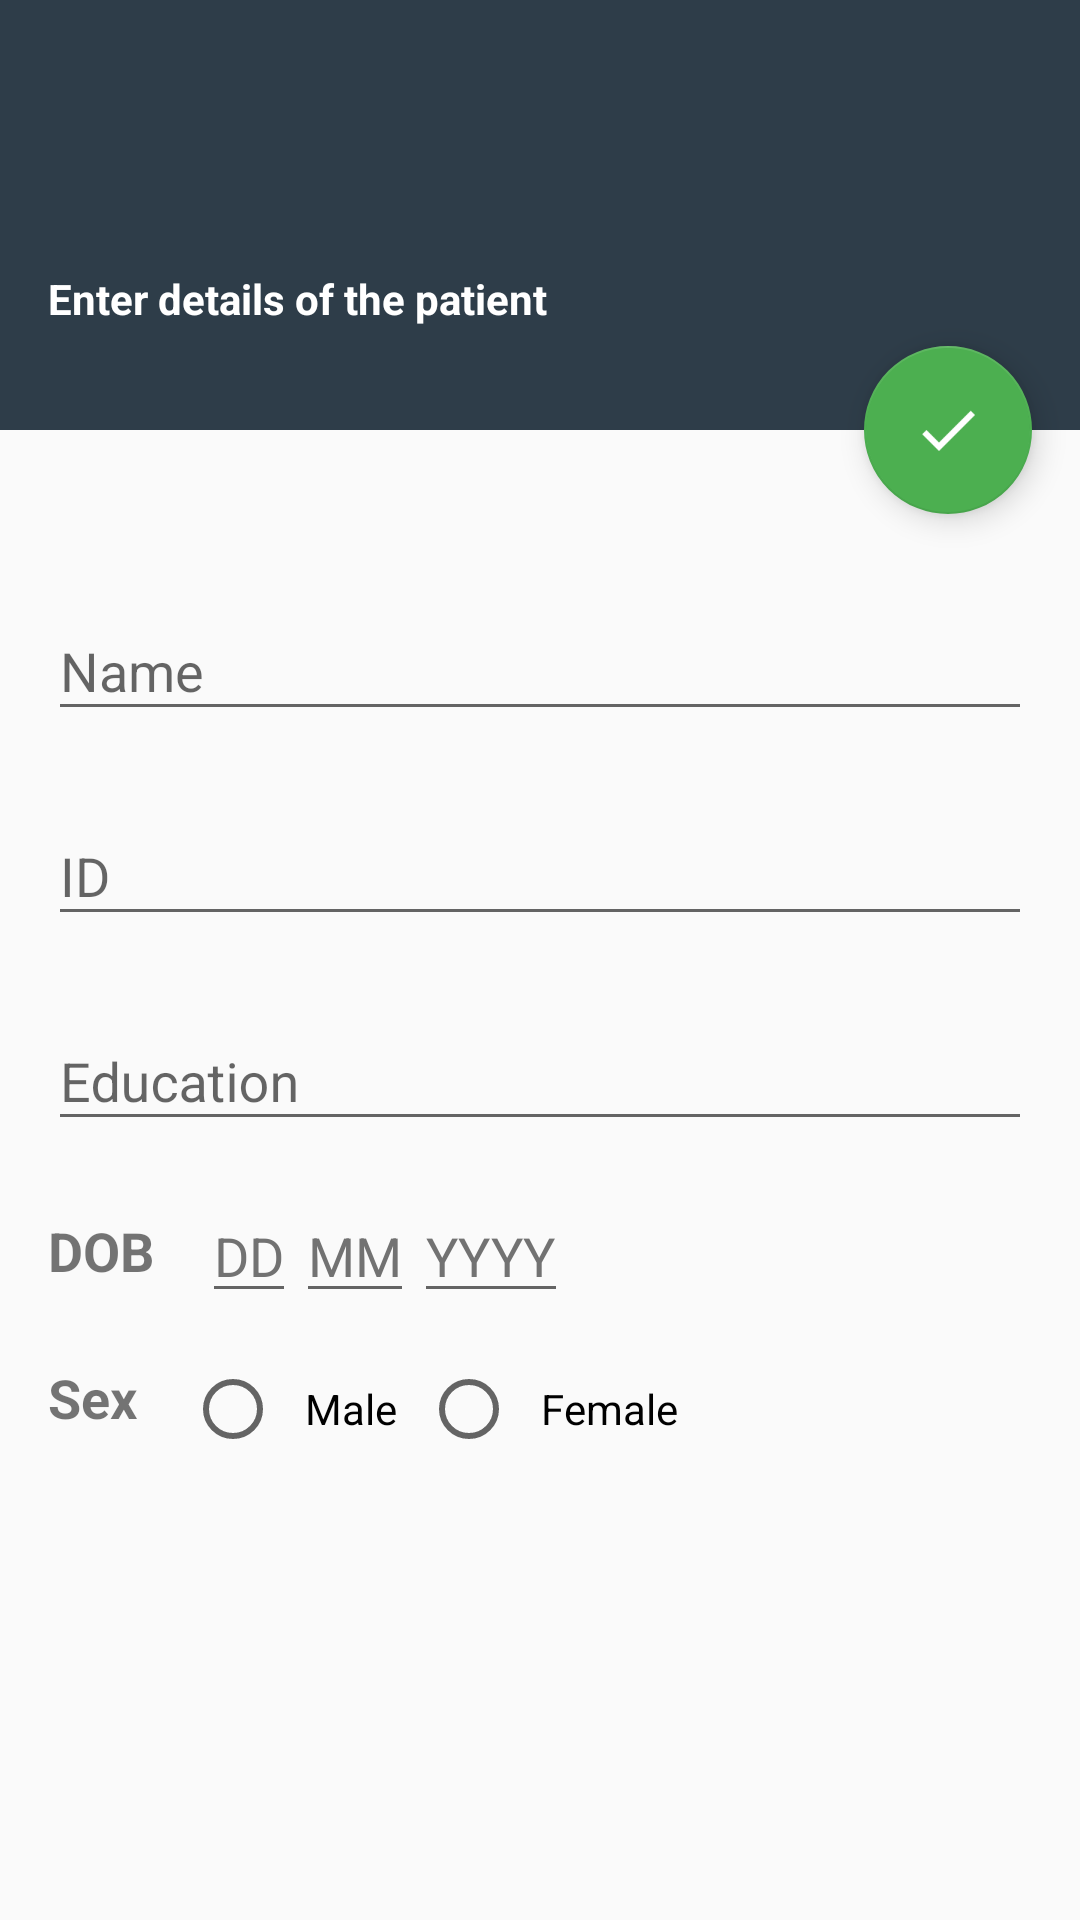

Android layout source for this screen:
<!-- AndroidManifest.xml: application theme AppTheme -->
<!-- res/layout/app_bar_main.xml -->
<?xml version="1.0" encoding="utf-8"?>
<android.support.design.widget.CoordinatorLayout xmlns:android="http://schemas.android.com/apk/res/android"
    xmlns:app="http://schemas.android.com/apk/res-auto"
    xmlns:tools="http://schemas.android.com/tools"
    android:id="@+id/content_main"
    android:layout_width="match_parent"
    android:layout_height="match_parent"
    android:fitsSystemWindows="true"
    tools:context="hku.demscreen.hk.MainActivity">

    <android.support.design.widget.AppBarLayout
        android:layout_width="match_parent"
        android:layout_height="wrap_content"
        android:theme="@style/AppTheme.AppBarOverlay">

        <android.support.v7.widget.Toolbar
            android:id="@+id/toolbar"
            android:layout_width="match_parent"
            android:layout_height="?attr/actionBarSize"
            android:background="?attr/colorPrimary"
            app:popupTheme="@style/AppTheme.PopupOverlay" />

    </android.support.design.widget.AppBarLayout>

    <LinearLayout
        android:layout_width="match_parent"
        android:layout_height="match_parent"
        android:orientation="vertical"
        android:weightSum="10"
        app:layout_behavior="@string/appbar_scrolling_view_behavior">

        <RelativeLayout
            android:id="@+id/content_main_header"
            android:layout_width="match_parent"
            android:layout_height="0dp"
            android:layout_weight="1.5"
            android:background="@color/colorPrimary">

            <TextView
                android:layout_width="match_parent"
                android:layout_height="match_parent"
                android:gravity="center_vertical"
                android:paddingLeft="16dp"
                android:paddingRight="16dp"
                android:text="@string/enter_details_of_the_patient"
                android:textColor="@color/text_light"
                android:textSize="@dimen/_16sdp"
                android:textStyle="bold" />

        </RelativeLayout>

        <RelativeLayout
            android:id="@+id/content_main_body"
            android:layout_width="match_parent"
            android:layout_height="0dp"
            android:layout_weight="8">

            <android.support.design.widget.TextInputLayout
                android:id="@+id/name_text_input_layout"
                android:layout_width="match_parent"
                android:layout_height="wrap_content"
                android:layout_alignParentTop="true"
                android:layout_marginLeft="16dp"
                android:layout_marginRight="16dp"
                android:layout_marginTop="48dp"
                android:paddingBottom="16dp">

                <EditText
                    android:id="@+id/user_name"
                    android:layout_width="fill_parent"
                    android:layout_height="wrap_content"
                    android:hint="@string/name"
                    android:inputType="textPersonName|textCapSentences"
                    android:textColor="@color/text_primary"
                    android:textColorHint="@color/text_secondary" />
            </android.support.design.widget.TextInputLayout>

            <android.support.design.widget.TextInputLayout
                android:id="@+id/id_text_input_layout"
                android:layout_width="match_parent"
                android:layout_height="wrap_content"
                android:layout_below="@+id/name_text_input_layout"
                android:layout_marginLeft="16dp"
                android:layout_marginRight="16dp"
                android:paddingBottom="16dp">

                <EditText
                    android:id="@+id/user_id"
                    android:layout_width="fill_parent"
                    android:layout_height="wrap_content"
                    android:hint="@string/id"
                    android:inputType="textCapCharacters"
                    android:textColor="@color/text_primary"
                    android:textColorHint="@color/text_secondary" />
            </android.support.design.widget.TextInputLayout>

            <android.support.design.widget.TextInputLayout
                android:id="@+id/edu_text_input_layout"
                android:layout_width="match_parent"
                android:layout_height="wrap_content"
                android:layout_below="@+id/id_text_input_layout"
                android:layout_marginLeft="16dp"
                android:layout_marginRight="16dp"
                android:paddingBottom="16dp">

                <EditText
                    android:id="@+id/user_edu"
                    android:layout_width="fill_parent"
                    android:layout_height="wrap_content"
                    android:hint="Education"
                    android:inputType="number"
                    android:maxLength="2"
                    android:textColor="@color/text_primary"
                    android:textColorHint="@color/text_secondary" />
            </android.support.design.widget.TextInputLayout>

            <LinearLayout
                android:id="@+id/age_group_text"
                android:layout_width="match_parent"
                android:layout_height="wrap_content"
                android:layout_below="@+id/edu_text_input_layout"
                android:layout_marginLeft="16dp"
                android:gravity="center_vertical"
                android:orientation="horizontal"
                android:paddingBottom="16dp">

                <TextView
                    android:id="@+id/age_radio_text"
                    android:layout_width="wrap_content"
                    android:layout_height="wrap_content"
                    android:layout_marginRight="16dp"
                    android:text="@string/age"
                    android:textSize="18sp"
                    android:textStyle="bold" />

                <LinearLayout
                    android:layout_width="wrap_content"
                    android:layout_height="wrap_content"
                    android:orientation="horizontal">

                    <EditText
                        android:id="@+id/user_age_DD"
                        android:layout_width="wrap_content"
                        android:layout_height="wrap_content"
                        android:hint="DD"
                        android:inputType="number"
                        android:maxLength="2"
                        android:paddingLeft="4dp"
                        android:paddingRight="4dp"
                        android:textColor="@color/text_primary"
                        android:textColorHint="@color/text_secondary" />

                    <EditText
                        android:id="@+id/user_age_MM"
                        android:layout_width="wrap_content"
                        android:layout_height="wrap_content"
                        android:hint="MM"
                        android:inputType="number"
                        android:maxLength="2"
                        android:textColor="@color/text_primary"
                        android:textColorHint="@color/text_secondary" />

                    <EditText
                        android:id="@+id/user_age_YYYY"
                        android:layout_width="wrap_content"
                        android:layout_height="wrap_content"
                        android:hint="YYYY"
                        android:inputType="number"
                        android:maxLength="4"
                        android:textColor="@color/text_primary"
                        android:textColorHint="@color/text_secondary" />
                </LinearLayout>

            </LinearLayout>

            <LinearLayout
                android:id="@+id/sex_radio_group_text"
                android:layout_width="match_parent"
                android:layout_height="wrap_content"
                android:layout_below="@+id/age_group_text"
                android:layout_marginLeft="16dp"
                android:paddingBottom="16dp">

                <TextView
                    android:id="@+id/sex_radio_text"
                    android:layout_width="wrap_content"
                    android:layout_height="wrap_content"
                    android:layout_marginRight="16dp"
                    android:text="@string/sex"
                    android:textSize="18sp"
                    android:textStyle="bold" />

                <RadioGroup
                    android:id="@+id/radioSex"
                    android:layout_width="match_parent"
                    android:layout_height="wrap_content"
                    android:orientation="horizontal">

                    <RadioButton
                        android:id="@+id/radioMale"
                        android:layout_width="wrap_content"
                        android:layout_height="wrap_content"
                        android:paddingLeft="@dimen/margin_small"
                        android:paddingRight="@dimen/margin_small"
                        android:text="@string/male" />

                    <RadioButton
                        android:id="@+id/radioFemale"
                        android:layout_width="wrap_content"
                        android:layout_height="wrap_content"
                        android:paddingLeft="@dimen/margin_small"
                        android:paddingRight="@dimen/margin_small"
                        android:text="@string/female" />

                </RadioGroup>

            </LinearLayout>

        </RelativeLayout>

    </LinearLayout>

    <android.support.design.widget.FloatingActionButton
        android:id="@+id/fab"
        android:layout_width="wrap_content"
        android:layout_height="wrap_content"
        android:layout_margin="@dimen/fab_margin"
        android:background="@color/colorAccent"
        android:src="@drawable/ic_check_white"
        app:fabSize="normal"
        app:layout_anchor="@id/content_main_header"
        app:layout_anchorGravity="bottom|right|end" />

</android.support.design.widget.CoordinatorLayout>
<!-- resources referenced by this layout -->
<resources>
  <color name="colorAccent">@color/green</color>
  <color name="colorPrimary">#2E3D49</color>
  <color name="text_light">@android:color/white</color>
  <color name="text_primary">#212121</color>
  <color name="text_secondary">#727272</color>
  <dimen name="fab_margin">@dimen/margin_medium</dimen>
  <dimen name="margin_small">8dp</dimen>
  <!-- drawable ic_check_white: png bitmap (drawable-v21, 14909 bytes) -->
  <string name="age">DOB</string>
  <string name="enter_details_of_the_patient">Enter details of the patient</string>
  <string name="female">Female</string>
  <string name="id">ID</string>
  <string name="male">Male</string>
  <string name="name">Name</string>
  <string name="sex">Sex</string>
  <style name="AppTheme.AppBarOverlay" parent="ThemeOverlay.AppCompat.Dark.ActionBar" />
  <style name="AppTheme.PopupOverlay" parent="ThemeOverlay.AppCompat.Light" />
  <style name="AppTheme" parent="Theme.AppCompat.Light.DarkActionBar">
          
          <item name="colorPrimary">@color/colorPrimary</item>
          <item name="colorPrimaryDark">@color/colorPrimaryDark</item>
          <item name="colorAccent">@color/colorAccent</item>
      </style>
  <color name="green">#4CAF50</color>
  <dimen name="margin_medium">16dp</dimen>
  <color name="colorPrimaryDark">#24323E</color>
</resources>
